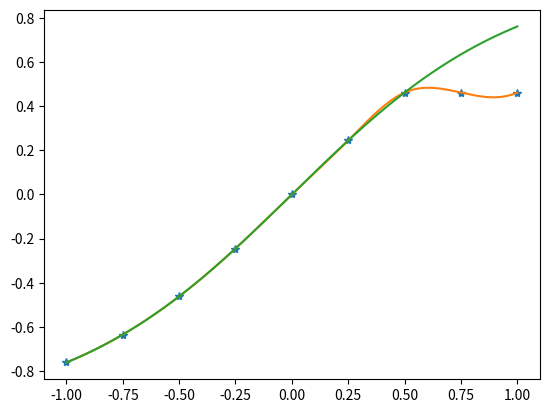

Here is the Python script that generated this plot:
import numpy as np
from scipy import interpolate
from matplotlib import pyplot as plt


xmin=-1
xmax=1
npt=9
x=np.linspace(xmin,xmax,npt)
y=np.tanh(x)
y[-2:]=y[-3]
xx=np.linspace(x[0],x[-1],2001)



spln=interpolate.splrep(x,y)
yy=interpolate.splev(xx,spln)

plt.clf()
plt.plot(x,y,'*')
plt.plot(xx,yy)
plt.plot(xx,np.tanh(xx))
plt.show()
